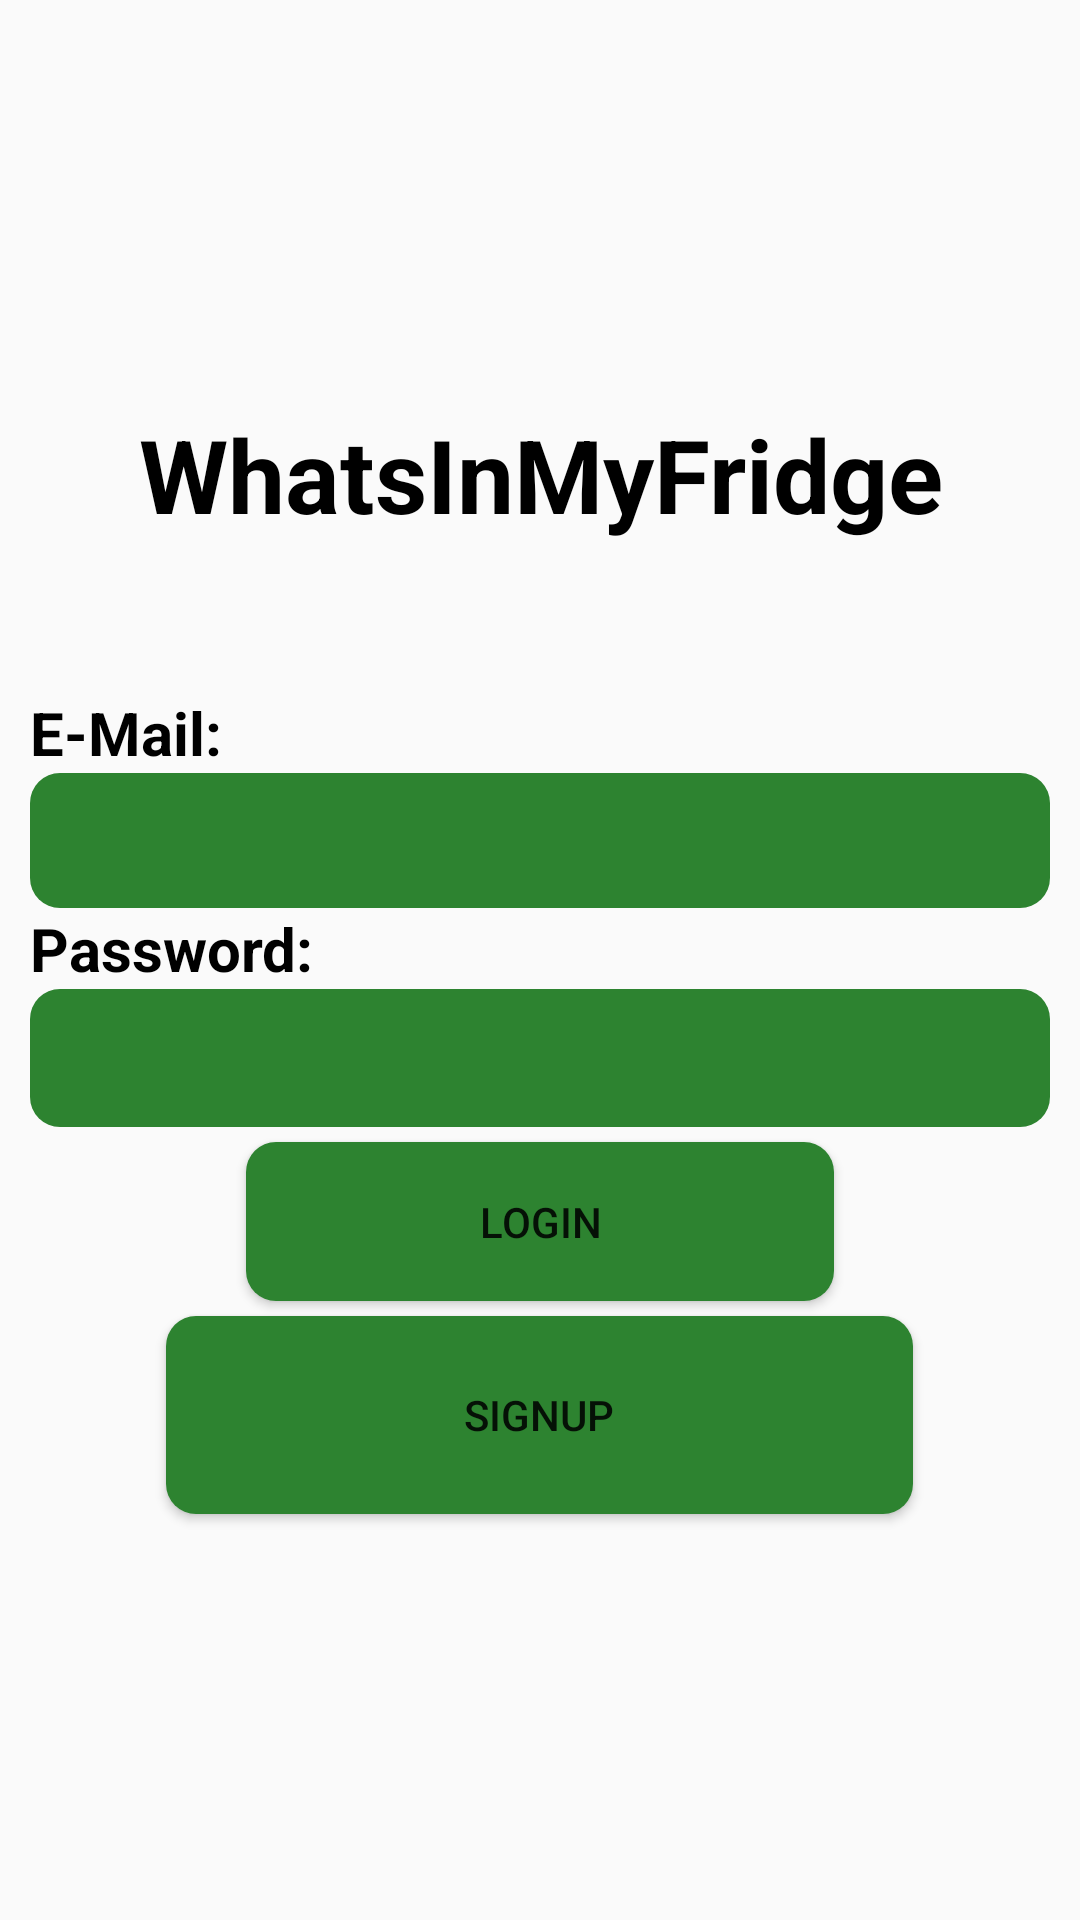

Android layout source for this screen:
<!-- AndroidManifest.xml: application theme AppTheme -->
<!-- res/layout/activity_login.xml -->
<?xml version="1.0" encoding="utf-8"?>
<LinearLayout xmlns:android="http://schemas.android.com/apk/res/android"
    xmlns:app="http://schemas.android.com/apk/res-auto"
    xmlns:tools="http://schemas.android.com/tools"
    android:layout_width="match_parent"
    android:layout_height="match_parent"
    android:orientation="vertical"
    android:padding="10dp"
    android:background="@drawable/bckgr"
    android:gravity="center">

    <TextView
        android:id="@+id/textView8"
        android:layout_width="match_parent"
        android:layout_height="wrap_content"
        android:text="@string/whatsinmyfridge_nlogin"
        android:textAlignment="center"
        android:textStyle="bold"
        android:textSize="34sp"
        android:textColor="@android:color/black"/>

    <TextView
        android:id="@+id/textView4"
        android:layout_width="match_parent"
        android:layout_height="wrap_content"
        android:layout_marginTop="50dp"
        android:text="@string/e_mail"
        app:layout_constraintEnd_toEndOf="parent"
        app:layout_constraintHorizontal_bias="0.02"
        app:layout_constraintStart_toStartOf="parent"
        tools:layout_editor_absoluteY="156dp"
        android:textColor="@android:color/black"
        android:textSize="20sp"
        android:textStyle="bold"/>

    <EditText
        android:id="@+id/login_mail"
        android:layout_width="match_parent"
        android:layout_height="45dp"
        android:ems="10"
        android:inputType="textPersonName"
        app:layout_constraintEnd_toEndOf="parent"
        app:layout_constraintHorizontal_bias="0.0"
        app:layout_constraintStart_toStartOf="parent"
        app:layout_constraintTop_toTopOf="parent"
        android:background="@drawable/box_rounded"
        android:textStyle="bold"
        android:autofillHints=""
        tools:ignore="LabelFor" />
    <TextView
        android:id="@+id/textView5"
        android:layout_width="match_parent"
        android:layout_height="wrap_content"
        android:text="@string/password"
        android:textColor="@android:color/black"
        android:textSize="20sp"
        android:textStyle="bold"
        app:layout_constraintEnd_toEndOf="parent"
        app:layout_constraintHorizontal_bias="0.02"
        app:layout_constraintStart_toStartOf="parent"
        tools:layout_editor_absoluteY="261dp" />

    <EditText
        android:id="@+id/login_pw"
        android:layout_width="match_parent"
        android:layout_height="46dp"
        android:ems="10"
        android:inputType="textPassword"
        app:layout_constraintEnd_toEndOf="parent"
        app:layout_constraintStart_toStartOf="parent"
        tools:layout_editor_absoluteY="283dp"
        android:background="@drawable/box_rounded"
        android:autofillHints=""
        tools:ignore="LabelFor" />

    <Button
        android:id="@+id/login_login"
        android:layout_marginTop="5dp"
        android:layout_width="196dp"
        android:layout_height="53dp"
        android:gravity="center"
        android:text="@string/login"
        app:layout_constraintEnd_toEndOf="parent"
        app:layout_constraintStart_toStartOf="parent"
        tools:layout_editor_absoluteY="389dp"
        android:background="@drawable/box_rounded" />

    <Button
        android:id="@+id/login_signup"
        android:layout_width="249dp"
        android:layout_height="66dp"
        android:layout_marginTop="5dp"

        android:gravity="center"
        android:text="@string/signup"
        app:layout_constraintEnd_toEndOf="parent"
        app:layout_constraintStart_toStartOf="parent"
        tools:layout_editor_absoluteY="469dp"
        android:background="@drawable/box_rounded"
        />


</LinearLayout>
<!-- resources referenced by this layout -->
<resources>
  <!-- drawable box_rounded (drawable) -->
  <?xml version="1.0" encoding="utf-8"?>
  <shape xmlns:android="http://schemas.android.com/apk/res/android"
      android:shape="rectangle" android:padding="15dp">
      <solid android:color="@color/coolingGreen"/>
      <corners android:radius="10dp"/>
  </shape>
  <string name="e_mail">E-Mail:</string>
  <string name="login">Login</string>
  <string name="password">Password:</string>
  <string name="signup">Signup</string>
  <string name="whatsinmyfridge_nlogin">WhatsInMyFridge</string>
  <style name="AppTheme" parent="Theme.AppCompat.Light.NoActionBar">
          
          <item name="colorPrimary">@color/freshGreenish</item>
          <item name="colorPrimaryDark">@color/coolingGreen</item>
          <item name="colorAccent">#000000</item>
          
          <item name="actionBarStyle">@style/MyActionBar</item>
      </style>
  <color name="coolingGreen">#2D8330</color>
  <color name="freshGreenish">#a3c208</color>
  <style name="MyActionBar" parent="@style/Widget.AppCompat.Light.ActionBar.Solid.Inverse">
          <item name="background">@color/freshGreenish</item>
      </style>
</resources>
